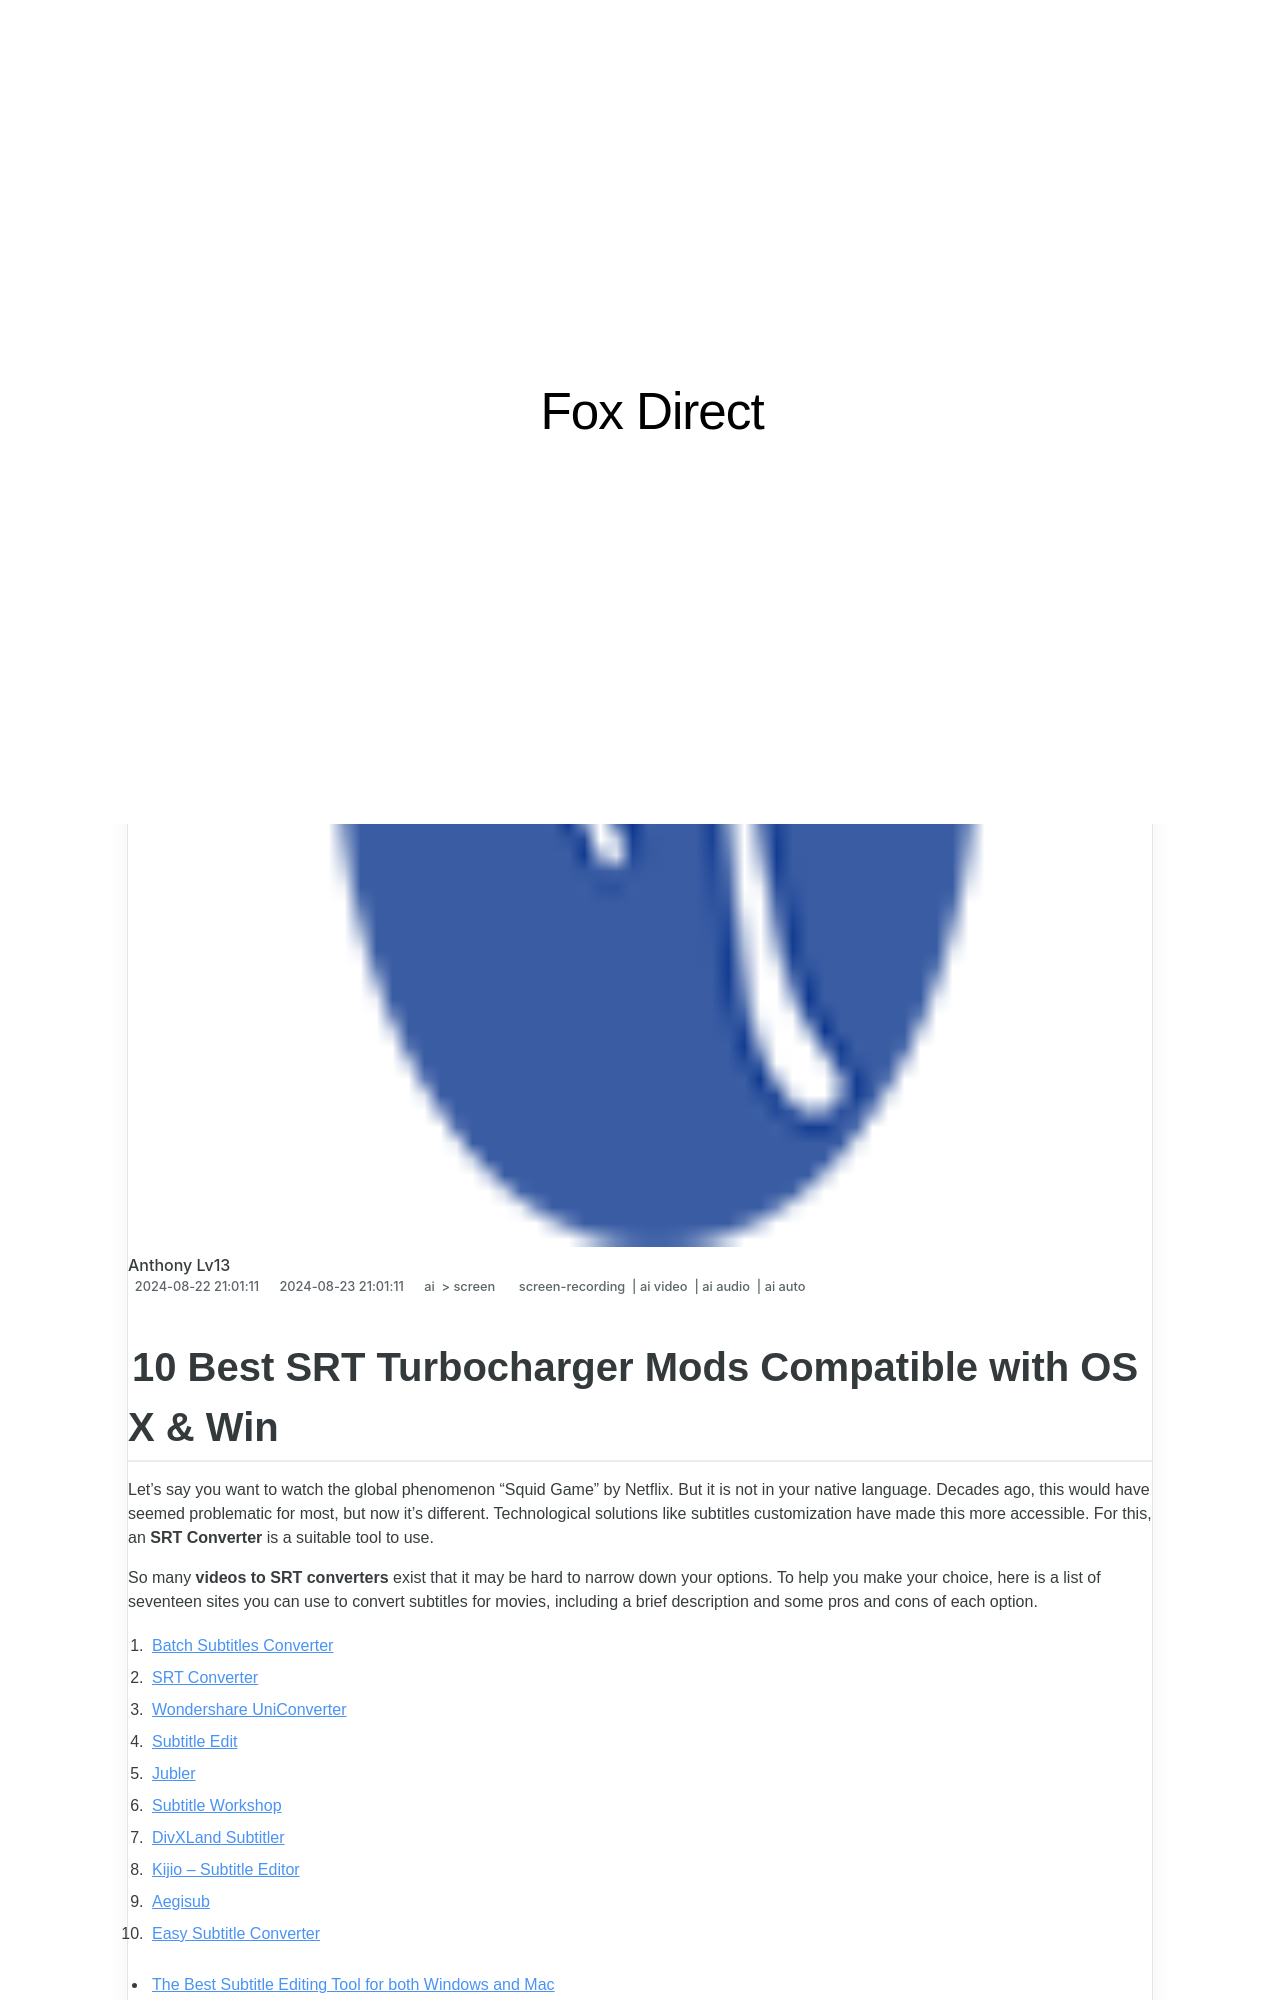

repository: techidaily/site-fox-direct · page: 10-best-srt-turbocharger-mods-compatible-with-os-x-and-win/index.html · generator: jekyll

---
title: "10 Best SRT Turbocharger Mods Compatible with OS X & Win"
date: 2024-08-22T21:01:11.527Z
updated: 2024-08-23T21:01:11.527Z
tags: 
  - screen-recording
  - ai video
  - ai audio
  - ai auto
categories: 
  - ai
  - screen
description: "This Article Describes 10 Best SRT Turbocharger Mods Compatible with OS X & Win"
excerpt: "This Article Describes 10 Best SRT Turbocharger Mods Compatible with OS X & Win"
keywords: "\"SRT Mods Compatibility,SRT Turbocharger Upgrades,SRT Turbo Upgrade Guide,SRT Mod for MacOS,SRT Turbo in Windows,OS X Compatible SRT Mods,Win-SRT Turbocharger Mods\""
thumbnail: https://thmb.techidaily.com/74a4a1093c21fbed5ca77d48b3d1459dd3aa5036bc18134bd1752c7ab7f277b6.jpg
---
